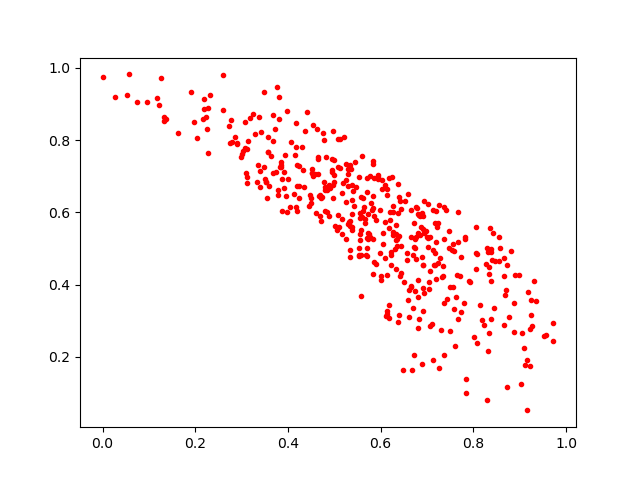

The table this chart was drawn from, first rows:
0.971211, 0.29433414
0.7678, 0.6008
0.7499, 0.2727
0.3576, 0.8087
0.6811, 0.2784
0.6573, 0.488
0.4504, 0.6247
0.6915, 0.4553
0.5832, 0.741
0.8982, 0.4266
0.4832, 0.7536
0.5836, 0.4299
0.3008, 0.7612
0.4783, 0.8014
0.5318, 0.5739
0.4666, 0.6463
0.5304, 0.5665
0.4513, 0.7099
0.4971, 0.676
0.4203, 0.6728
0.6406, 0.5353
0.2849, 0.8085
0.3524, 0.6833
0.8288, 0.502
0.353, 0.6834
0.5756, 0.5392
0.2272, 0.7648
0.5717, 0.5957
0.7616, 0.3665
0.6321, 0.5655
0.6702, 0.336
0.4708, 0.6403
0.6429, 0.6085
0.4611, 0.5978
0.6892, 0.5971
0.6091, 0.4744
0.7371, 0.6162
0.7356, 0.5274
0.6039, 0.6634
0.6687, 0.1628
0.4976, 0.6407
0.5787, 0.6249
0.34, 0.714
0.633, 0.5402
0.6434, 0.4324
0.7056, 0.2843
0.5286, 0.673
0.2742, 0.7912
0.6135, 0.6641
0.683, 0.5915
0.8771, 0.3115
0.7477, 0.5496
0.3876, 0.6027
0.7063, 0.533
0.7533, 0.4954
0.847, 0.464
0.5414, 0.6169
0.7364, 0.2052
0.3918, 0.711
0.3772, 0.9479
0.3567, 0.7667
... 389 more rows
